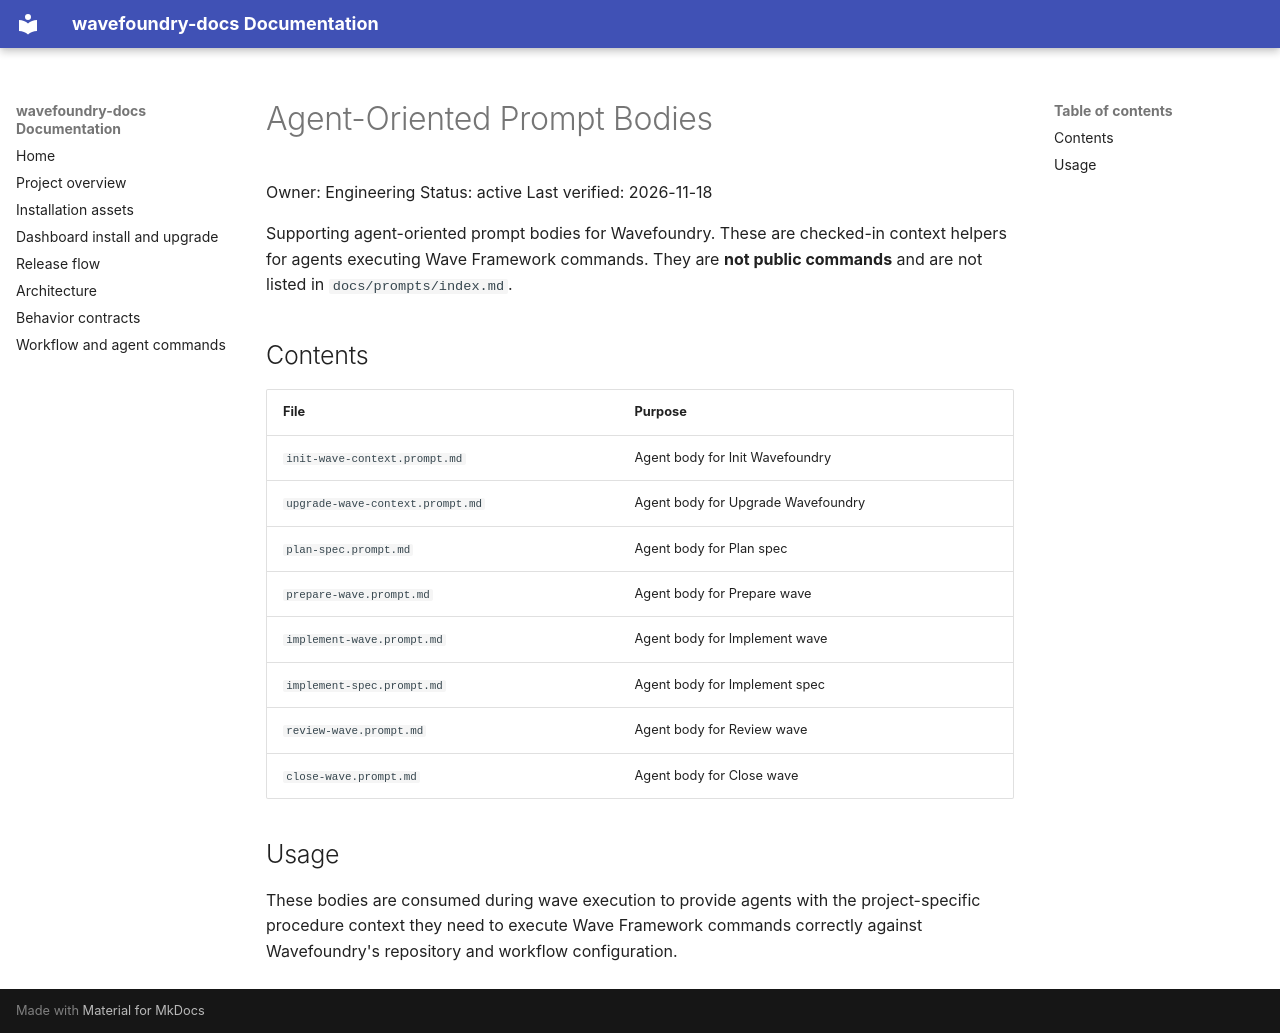

repository: coryhacking/wavefoundry · page: prompts/agents/index.html · generator: mkdocs

# Agent-Oriented Prompt Bodies

Owner: Engineering
Status: active
Last verified: 2026-11-18

Supporting agent-oriented prompt bodies for Wavefoundry. These are checked-in context helpers for agents executing Wave Framework commands. They are **not public commands** and are not listed in `docs/prompts/index.md`.

## Contents

| File | Purpose |
|------|---------|
| `init-wave-context.prompt.md` | Agent body for Init Wavefoundry |
| `upgrade-wave-context.prompt.md` | Agent body for Upgrade Wavefoundry |
| `plan-spec.prompt.md` | Agent body for Plan spec |
| `prepare-wave.prompt.md` | Agent body for Prepare wave |
| `implement-wave.prompt.md` | Agent body for Implement wave |
| `implement-spec.prompt.md` | Agent body for Implement spec |
| `review-wave.prompt.md` | Agent body for Review wave |
| `close-wave.prompt.md` | Agent body for Close wave |

## Usage

These bodies are consumed during wave execution to provide agents with the project-specific procedure context they need to execute Wave Framework commands correctly against Wavefoundry's repository and workflow configuration.
